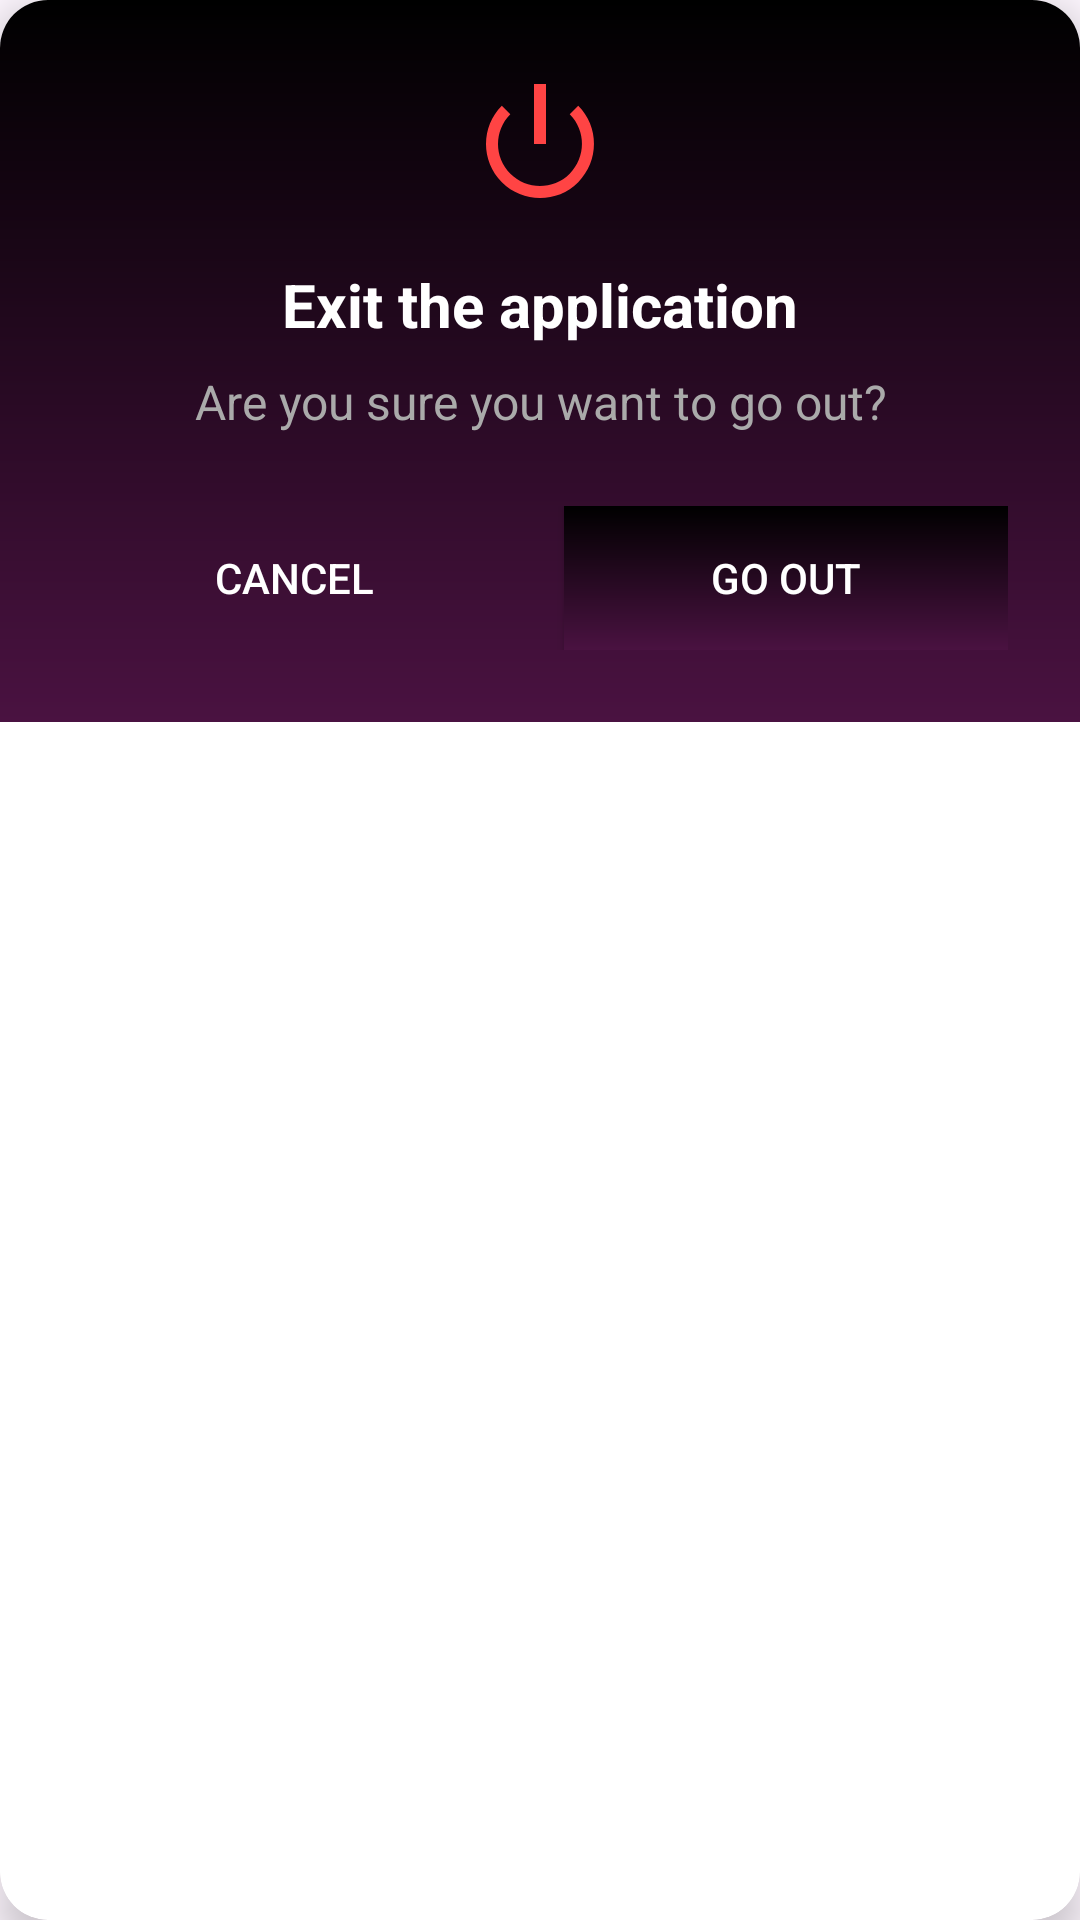

Reconstruct the res/layout file that produces this screen, plus the resources it refers to.
<!-- AndroidManifest.xml: application theme Theme.TengoKaraoke -->
<!-- res/layout/dialog_exit_app.xml -->
<?xml version="1.0" encoding="utf-8"?>
<androidx.cardview.widget.CardView xmlns:android="http://schemas.android.com/apk/res/android"
    xmlns:app="http://schemas.android.com/apk/res-auto"
    android:layout_width="300dp"
    android:layout_height="wrap_content"
    app:cardCornerRadius="16dp"
    app:cardElevation="8dp">

    <LinearLayout
        android:layout_width="match_parent"
        android:layout_height="wrap_content"
        android:background="@drawable/bg_background"
        android:orientation="vertical"
        android:padding="24dp">

        <ImageView
            android:layout_width="48dp"
            android:layout_height="48dp"
            android:layout_gravity="center_horizontal"
            android:layout_marginBottom="16dp"
            android:src="@android:drawable/ic_lock_power_off"
            app:tint="@android:color/holo_red_light" />

        <TextView
            android:layout_width="match_parent"
            android:layout_height="wrap_content"
            android:layout_marginBottom="8dp"
            android:gravity="center"
            android:text="Exit the application"
            android:textColor="@android:color/white"
            android:textSize="20sp"
            android:textStyle="bold" />

        <TextView
            android:layout_width="match_parent"
            android:layout_height="wrap_content"
            android:layout_marginBottom="24dp"
            android:gravity="center"
            android:text="Are you sure you want to go out?"
            android:textColor="#AAAAAA"
            android:textSize="16sp" />

        <LinearLayout
            android:layout_width="match_parent"
            android:layout_height="wrap_content"
            android:gravity="center"
            android:orientation="horizontal">

            <androidx.appcompat.widget.AppCompatButton
                android:id="@+id/btnCancel"
                android:layout_width="0dp"
                android:layout_height="48dp"
                android:layout_marginEnd="8dp"
                android:layout_weight="1"
                android:background="?attr/selectableItemBackground"
                android:clickable="true"
                android:focusable="true"
                android:nextFocusRight="@id/btnExit"
                android:text="Cancel"
                android:textColor="@android:color/white" />

            <androidx.appcompat.widget.AppCompatButton
                android:id="@+id/btnExit"
                android:layout_width="0dp"
                android:layout_height="48dp"
                android:layout_marginStart="8dp"
                android:layout_weight="1"
                android:background="@drawable/bg_background"
                android:clickable="true"
                android:focusable="true"
                android:nextFocusLeft="@id/btnCancel"
                android:text="Go out"
                android:textColor="@android:color/white" />

        </LinearLayout>
    </LinearLayout>

</androidx.cardview.widget.CardView>
<!-- resources referenced by this layout -->
<resources>
  <!-- drawable bg_background (drawable) -->
  <?xml version="1.0" encoding="utf-8"?>
  <layer-list xmlns:android="http://schemas.android.com/apk/res/android">
      <item>
          <shape android:shape="rectangle">
              <gradient
              android:angle="270"
              android:startColor="#000000"
              android:endColor="#4A1241"
              android:type="linear" />
          </shape>
      </item>
  </layer-list>
  <style name="Theme.TengoKaraoke" parent="Base.Theme.TengoKaraoke" />
  <style name="Base.Theme.TengoKaraoke" parent="Theme.Material3.DayNight.NoActionBar">
          
          
      </style>
</resources>
